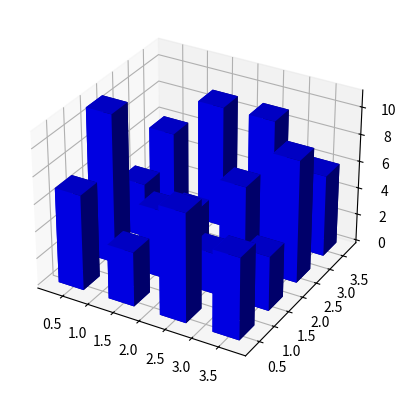

Reproduce this figure in Python.
from mpl_toolkits.mplot3d import Axes3D
import matplotlib.pyplot as plt
import numpy as np

fig = plt.figure()
ax = fig.add_subplot(111, projection='3d')
x, y = np.random.rand(2, 100) * 4
hist, xedges, yedges = np.histogram2d(x, y, bins=4)

elements = (len(xedges) - 1) * (len(yedges) - 1)
xpos, ypos = np.meshgrid(xedges[:-1] + 0.25, yedges[:-1] + 0.25)

xpos = xpos.flatten()
ypos = ypos.flatten()
zpos = np.zeros(elements)
dx = 0.5 * np.ones_like(zpos)
dy = dx.copy()
dz = hist.flatten()

ax.bar3d(xpos, ypos, zpos, dx, dy, dz, color='b', zsort='average')

plt.show()

